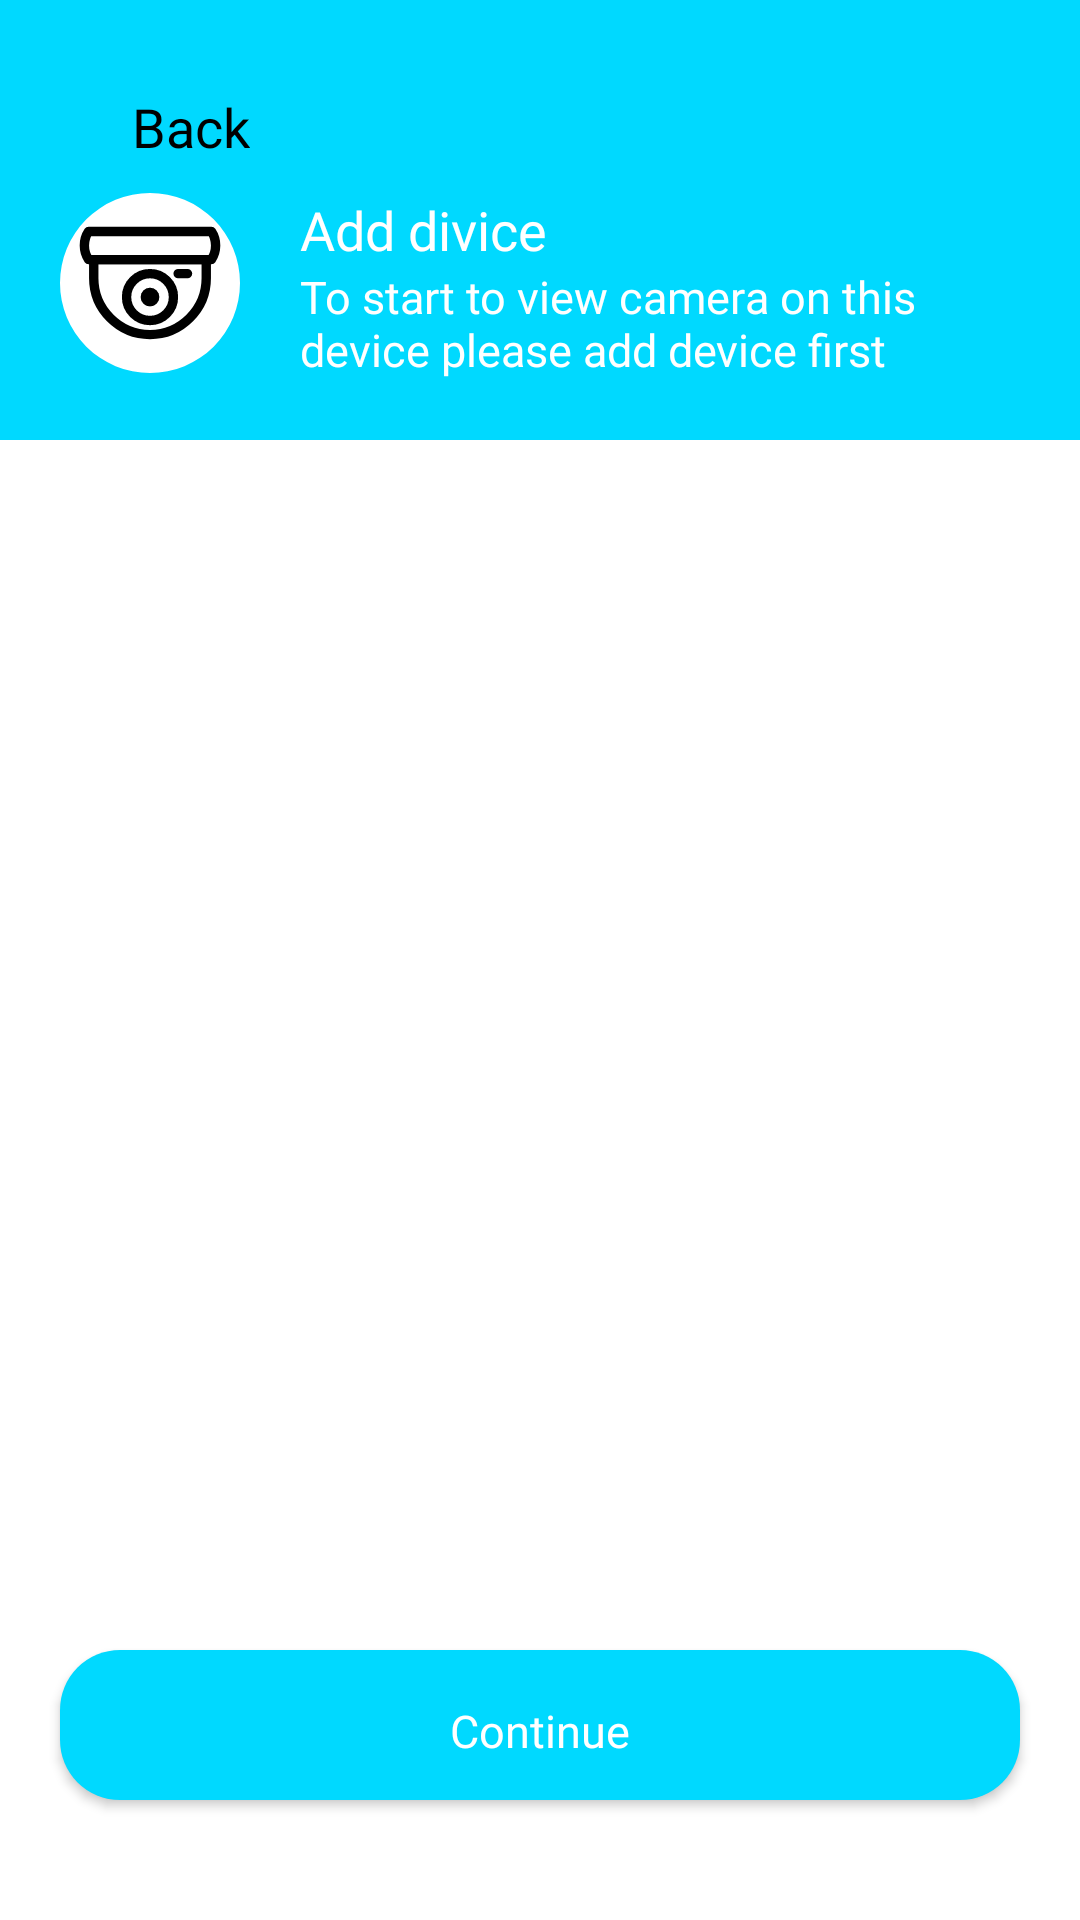

Reconstruct the res/layout file that produces this screen, plus the resources it refers to.
<!-- AndroidManifest.xml: application theme Theme.CameraApp -->
<!-- res/layout/screen_add_device.xml -->
<?xml version="1.0" encoding="utf-8"?>
<FrameLayout xmlns:android="http://schemas.android.com/apk/res/android"
    xmlns:app="http://schemas.android.com/apk/res-auto"
    xmlns:tools="http://schemas.android.com/tools"
    android:layout_width="match_parent"
    android:layout_height="match_parent"
    android:background="@color/background_color"
    tools:context=".ui.add_device.AddDeviceScreen">

    <androidx.constraintlayout.widget.ConstraintLayout
        android:layout_width="match_parent"
        android:layout_height="wrap_content"
        android:background="@color/main_color"
        android:paddingBottom="20dp">

        <LinearLayout
            android:id="@+id/back_btn"
            android:layout_width="wrap_content"
            android:layout_height="wrap_content"
            android:layout_marginStart="20dp"
            android:layout_marginTop="30dp"
            app:layout_constraintStart_toStartOf="parent"
            app:layout_constraintTop_toTopOf="parent">


            <ImageButton
                android:layout_width="24dp"
                android:layout_height="24dp"
                android:background="?selectableItemBackgroundBorderless"
                android:src="@drawable/ic_back" />

            <TextView
                android:layout_width="wrap_content"
                android:layout_height="wrap_content"
                android:fontFamily="@font/poppins_medium"
                android:text="@string/back"
                android:textColor="@color/text_color"
                android:textSize="18sp" />

        </LinearLayout>


        <com.google.android.material.imageview.ShapeableImageView
            android:id="@+id/header_ic"
            android:layout_width="60dp"
            android:layout_height="60dp"
            android:layout_marginStart="20dp"
            android:layout_marginTop="10dp"
            android:background="@color/white"
            android:scaleType="center"
            android:src="@drawable/ic_device"
            app:layout_constraintStart_toStartOf="parent"
            app:layout_constraintTop_toBottomOf="@id/back_btn"
            app:shapeAppearanceOverlay="@style/roundedImageView" />

        <TextView
            android:id="@+id/header_text_1"
            android:layout_width="wrap_content"
            android:layout_height="wrap_content"
            android:layout_gravity="center|start"
            android:layout_marginStart="20dp"
            android:fontFamily="@font/poppins_bold"
            android:text="Add divice"
            android:textColor="@color/white"
            android:textSize="18sp"
            app:layout_constraintStart_toEndOf="@id/header_ic"
            app:layout_constraintTop_toTopOf="@id/header_ic" />

        <TextView
            android:layout_width="0dp"
            android:layout_height="wrap_content"
            android:layout_marginEnd="30dp"
            android:layout_marginBottom="50dp"
            android:fontFamily="@font/poppins_regular"
            android:text="To start to view camera on this device please add device first"
            android:textColor="@color/white"
            android:textSize="15sp"
            app:layout_constraintEnd_toEndOf="parent"
            app:layout_constraintStart_toStartOf="@id/header_text_1"
            app:layout_constraintTop_toBottomOf="@id/header_text_1" />


    </androidx.constraintlayout.widget.ConstraintLayout>

    <ImageView
        android:layout_width="100dp"
        android:layout_gravity="center"
        android:layout_height="100dp"/>

    <androidx.appcompat.widget.AppCompatButton
        android:layout_width="match_parent"
        android:layout_height="50dp"
        android:layout_gravity="bottom"
        android:layout_marginHorizontal="20dp"
        android:layout_marginBottom="40dp"
        android:background="@drawable/btn_shape"
        android:fontFamily="@font/poppins_regular"
        android:paddingTop="4dp"
        android:id="@+id/next_btn"
        android:text="@string/continue_word"
        android:textAllCaps="false"
        android:textColor="@color/white"
        android:textSize="15sp" />

</FrameLayout>
<!-- resources referenced by this layout -->
<resources>
  <color name="background_color">#fff</color>
  <color name="main_color">#00D9FF</color>
  <color name="text_color">#000</color>
  <color name="white">#FFFFFFFF</color>
  <!-- drawable btn_shape (drawable) -->
  <?xml version="1.0" encoding="utf-8"?>
  <shape xmlns:android="http://schemas.android.com/apk/res/android">
  
      <corners android:radius="20dp"/>
  
      <solid android:color="@color/main_color"/>
  
  
  </shape>
  <!-- drawable ic_device (drawable) -->
  <vector xmlns:android="http://schemas.android.com/apk/res/android" android:height="50dp" android:viewportHeight="32" android:viewportWidth="32" android:width="50dp">
        
      <path android:fillColor="#00000000" android:pathData="M29.1,11H2.9l0,0c-1.2,-1.8 -1.2,-4.2 0,-6l0,0h26.2l0,0C30.3,6.8 30.3,9.2 29.1,11L29.1,11z" android:strokeColor="#000000" android:strokeLineCap="round" android:strokeLineJoin="round" android:strokeWidth="2"/>
        
      <path android:fillColor="#00000000" android:pathData="M16,27L16,27C9.4,27 4,21.6 4,15v-4h24v4C28,21.6 22.6,27 16,27z" android:strokeColor="#000000" android:strokeLineCap="round" android:strokeLineJoin="round" android:strokeWidth="2"/>
        
      <path android:fillColor="#00000000" android:pathData="M16,19m-5,0a5,5 0,1 1,10 0a5,5 0,1 1,-10 0" android:strokeColor="#000000" android:strokeLineCap="round" android:strokeLineJoin="round" android:strokeWidth="2"/>
        
      <path android:fillColor="#00000000" android:pathData="M22,14L24,14" android:strokeColor="#000000" android:strokeLineCap="round" android:strokeLineJoin="round" android:strokeWidth="2"/>
        
      <path android:fillColor="#00000000" android:pathData="M16,19m-1,0a1,1 0,1 1,2 0a1,1 0,1 1,-2 0" android:strokeColor="#000000" android:strokeLineCap="round" android:strokeLineJoin="round" android:strokeWidth="2"/>
      
  </vector>
  <string name="back">Back</string>
  <string name="continue_word">Continue</string>
  <style name="roundedImageView">
          <item name="cornerFamily">rounded</item>
          <item name="cornerSize">50%</item>
      </style>
  <style name="Theme.CameraApp" parent="Base.Theme.CameraApp" />
  <style name="Base.Theme.CameraApp" parent="Theme.Material3.DayNight.NoActionBar">
          
          
  
          <item name="android:windowLightStatusBar">true</item>
          <item name="android:navigationBarColor">@color/background_color</item>
          <item name="android:statusBarColor">@color/main_color</item>
  
      </style>
</resources>
